Run: headless pygame with SDL's dummy video driver; simulated clock (each Clock.tick advances the game by its frame time, no real sleeping); random seed 0; keys injected as events and as key.get_pressed() state; no mouse input.
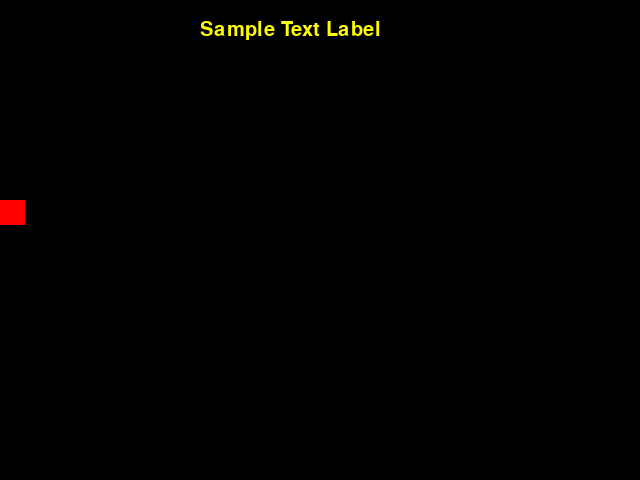
Frame 1 of 4 · flips 1–60 · no input
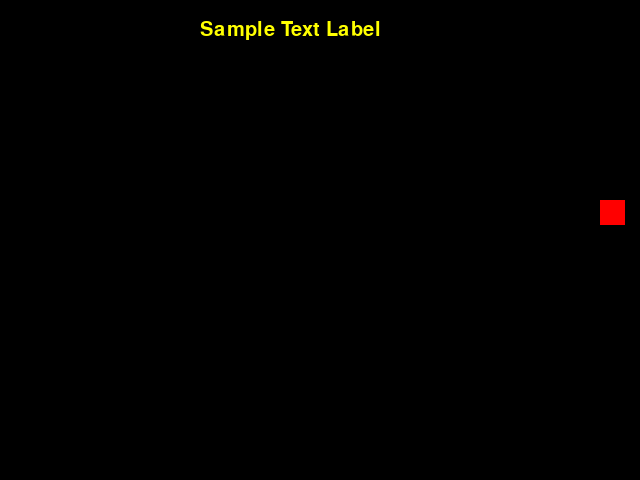
Frame 2 of 4 · flips 61–180 · tapped SPACE, RETURN · held RIGHT (→), D
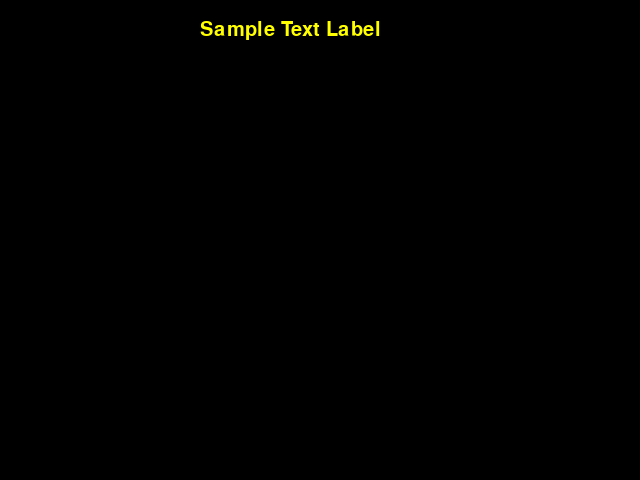
Frame 3 of 4 · flips 181–300 · held DOWN (↓), S
Frame 4 of 4 · flips 301–420 · held LEFT (←), A, UP (↑), W · screen same as frame 1, image omitted

The pygame program that drew these frames:

#Messing around with Pygame
#trying to move some objects

#initialize pygame
import pygame
pygame.init()

def main():
    #initialize display
    screen = pygame.display.set_mode((640, 480))
    pygame.display.set_caption("Mike Test Program")

    #key variables
    clock = pygame.time.Clock()
    keepGoing = True
    box_x = 0
    box_y = 200
    x_speed = 0
    y_speed = 0
    black = (0, 0, 0)
    white = (255, 255, 255)
    red = (255, 0, 0)
    green = (0, 255, 0)
    blue = (0, 0, 255)
    
    #entities
    background = pygame.Surface(screen.get_size())
    background = background.convert()   
    background.fill((0, 0, 0))
    box = pygame.Surface((25, 25))
    box = box.convert()
    box.fill(red)
    myFont = pygame.font.SysFont("Comic Sans MS", 30)
    label = myFont.render("Sample Text Label", 1,(255,255,0))

    #Set up main loop
    while keepGoing:
        clock.tick(30)
        for event in pygame.event.get():
            if event.type == pygame.QUIT:
                keepGoing = False

            # User pressed down on a key
            if event.type == pygame.KEYDOWN:
                # Figure out if it was an arrow key. If so
                # adjust speed.
                if event.key == pygame.K_LEFT:
                    x_speed = -5
                if event.key == pygame.K_RIGHT:
                    x_speed = 5
                if event.key == pygame.K_UP:
                    y_speed = -5
                if event.key == pygame.K_DOWN:
                    y_speed = 5
         
            # User let up on a key
            if event.type == pygame.KEYUP:
                # If it is an arrow key, reset vector back to zero
                if event.key == pygame.K_LEFT:
                    x_speed = 0
                if event.key == pygame.K_RIGHT:
                    x_speed = 0
                if event.key == pygame.K_UP:
                    y_speed = 0
                if event.key == pygame.K_DOWN:
                    y_speed = 0

        #Move box according to speed
        if box_x < 0 and event.key == pygame.K_LEFT:
            x_speed = 0
        if box_x > 615 and event.key == pygame.K_RIGHT:
            x_speed = 0
        if box_y < 0 and event.key == pygame.K_UP:
            y_speed = 0
        if box_y > 455 and event.key == pygame.K_DOWN:
            y_speed = 0
        box_x += x_speed
        box_y += y_speed            

            
                       
        #Draw the screen
        screen.blit(background, (0,0))
        screen.blit(box, (box_x, box_y))
        screen.blit(label, (200, 20))
        pygame.display.flip() 

#runs the "main()" paragraph (called a fuction in python)
if __name__ == "__main__":
    main()

# Close the window and quit.
# If you forget this line, the program will 'hang'
# on exit if running from IDLE.
pygame.quit()
